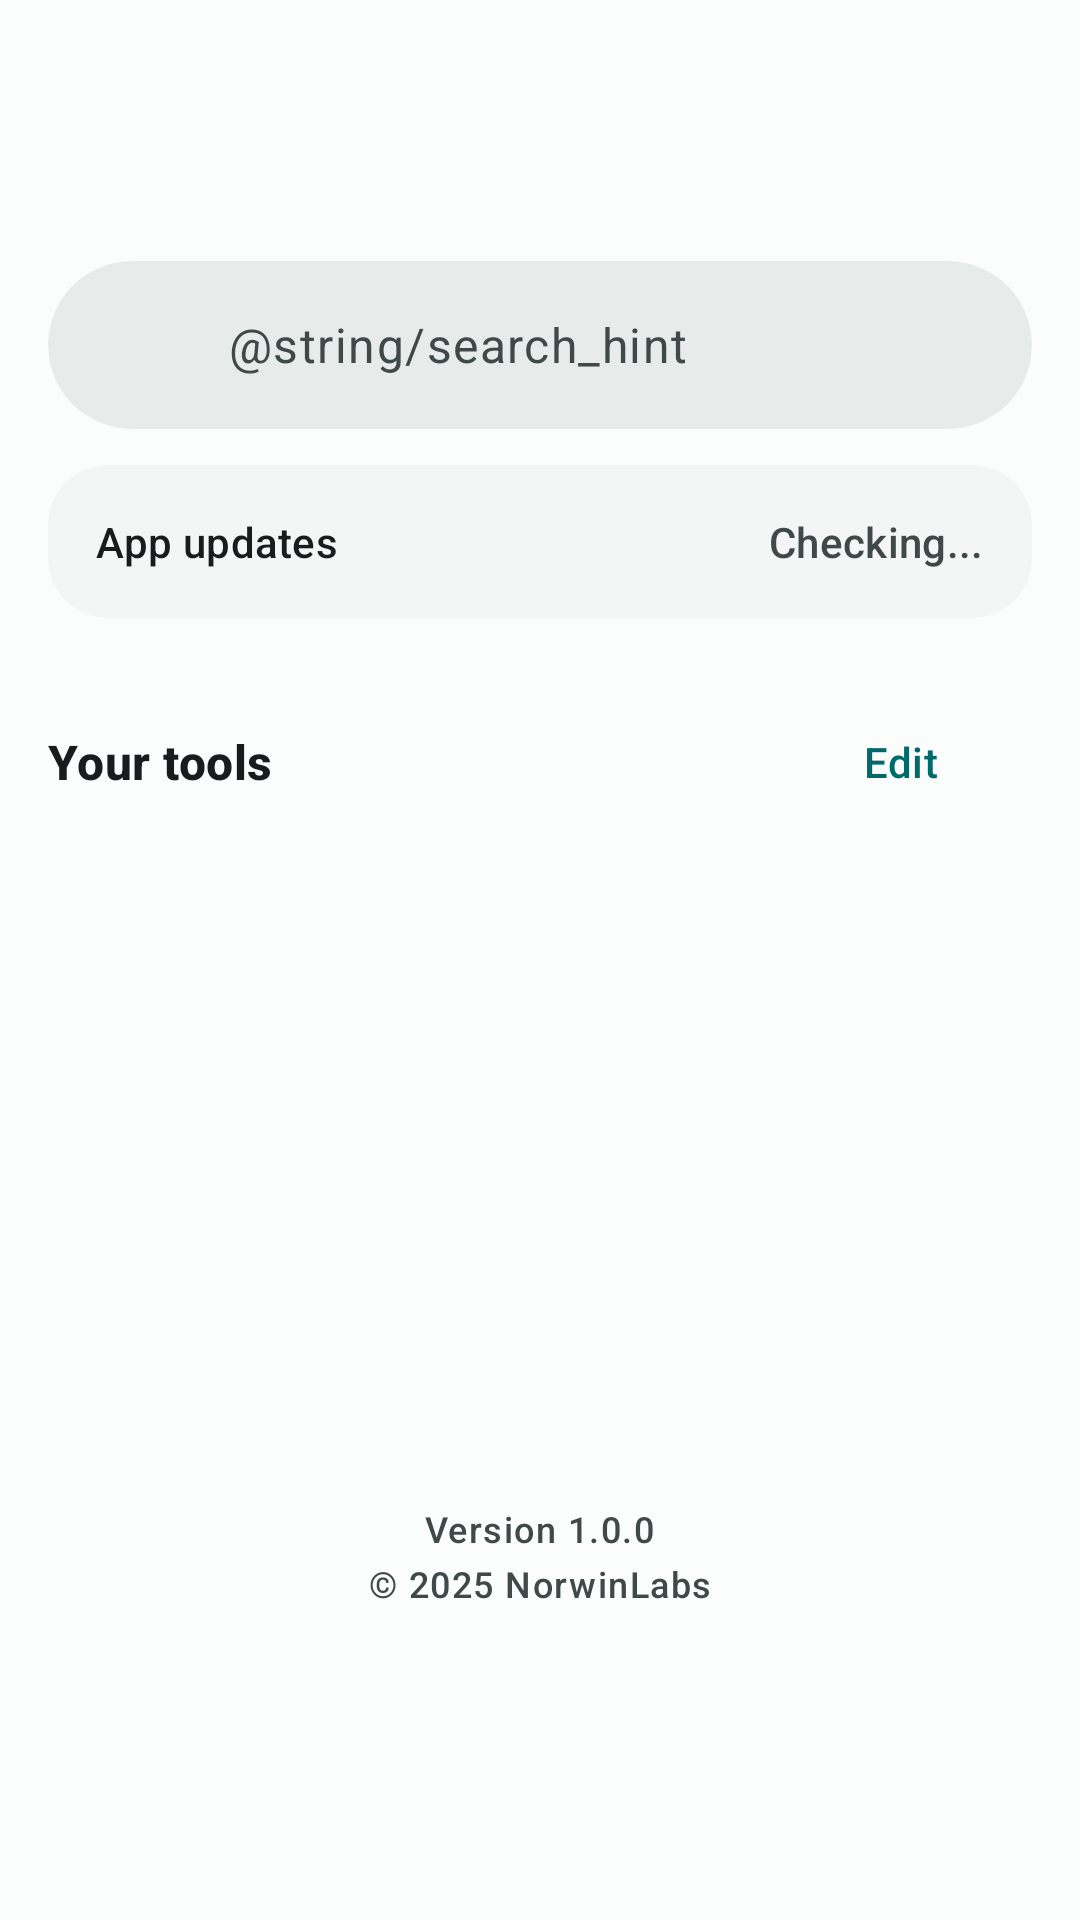

Layout XML and referenced resources for this Android screen:
<!-- AndroidManifest.xml: application theme Theme.NorwinLabsTools -->
<!-- res/layout/fragment_home.xml -->
<?xml version="1.0" encoding="utf-8"?>
<androidx.core.widget.NestedScrollView xmlns:android="http://schemas.android.com/apk/res/android"
    xmlns:app="http://schemas.android.com/apk/res-auto"
    xmlns:tools="http://schemas.android.com/tools"
    android:id="@+id/scrollview_home"
    android:layout_width="match_parent"
    android:layout_height="match_parent"
    android:clipToPadding="false"
    android:fillViewport="true"
    android:paddingBottom="88dp"
    tools:context=".HomeFragment">

    <LinearLayout
        android:id="@+id/layout_container"
        android:layout_width="match_parent"
        android:layout_height="wrap_content"
        android:orientation="vertical"
        android:paddingHorizontal="16dp">

        
        <TextView
            android:id="@+id/textview_greeting"
            android:layout_width="match_parent"
            android:layout_height="wrap_content"
            android:layout_marginTop="8dp"
            android:textAppearance="@style/TextAppearance.Norwin.Greeting"
            tools:text="Good morning" />

        <TextView
            android:id="@+id/textview_date"
            android:layout_width="match_parent"
            android:layout_height="wrap_content"
            android:textAppearance="@style/TextAppearance.Norwin.Date"
            tools:text="Saturday, October 17" />

        
        <com.google.android.material.card.MaterialCardView
            android:id="@+id/card_search"
            android:layout_width="match_parent"
            android:layout_height="56dp"
            android:layout_marginTop="20dp"
            android:clickable="true"
            android:focusable="true"
            app:cardBackgroundColor="?attr/colorSurfaceContainerHigh"
            app:shapeAppearance="@style/ShapeAppearance.Material3.Corner.Full">

            <LinearLayout
                android:layout_width="match_parent"
                android:layout_height="match_parent"
                android:gravity="center_vertical"
                android:orientation="horizontal"
                android:paddingHorizontal="20dp">

                <ImageView
                    android:layout_width="24dp"
                    android:layout_height="24dp"
                    android:contentDescription="@null"
                    android:src="@drawable/ic_search"
                    app:tint="?attr/colorOnSurfaceVariant" />

                <TextView
                    android:layout_width="0dp"
                    android:layout_height="wrap_content"
                    android:layout_marginStart="16dp"
                    android:layout_weight="1"
                    android:text="@string/search_hint"
                    android:textAppearance="?attr/textAppearanceBodyLarge"
                    android:textColor="?attr/colorOnSurfaceVariant" />
            </LinearLayout>
        </com.google.android.material.card.MaterialCardView>

        
        <com.google.android.material.card.MaterialCardView
            android:id="@+id/card_widget_updates"
            android:layout_width="match_parent"
            android:layout_height="wrap_content"
            android:layout_marginTop="12dp"
            android:clickable="true"
            android:focusable="true">

            <LinearLayout
                android:layout_width="match_parent"
                android:layout_height="wrap_content"
                android:gravity="center_vertical"
                android:orientation="horizontal"
                android:padding="16dp">

                <TextView
                    android:id="@+id/textview_update_title"
                    android:layout_width="0dp"
                    android:layout_height="wrap_content"
                    android:layout_weight="1"
                    android:text="App updates"
                    android:textAppearance="?attr/textAppearanceTitleSmall"
                    android:textColor="?attr/colorOnSurface" />

                <TextView
                    android:id="@+id/textview_update_status"
                    android:layout_width="wrap_content"
                    android:layout_height="wrap_content"
                    android:text="Checking..."
                    android:textAppearance="?attr/textAppearanceLabelLarge"
                    android:textColor="?attr/colorOnSurfaceVariant" />
            </LinearLayout>
        </com.google.android.material.card.MaterialCardView>

        
        <LinearLayout
            android:id="@+id/section_recent_notes"
            android:layout_width="match_parent"
            android:layout_height="wrap_content"
            android:layout_marginTop="24dp"
            android:orientation="vertical"
            android:visibility="gone">

            <LinearLayout
                android:layout_width="match_parent"
                android:layout_height="wrap_content"
                android:gravity="center_vertical"
                android:orientation="horizontal">

                <TextView
                    android:layout_width="0dp"
                    android:layout_height="wrap_content"
                    android:layout_weight="1"
                    android:text="Recent notes"
                    android:textAppearance="@style/TextAppearance.Norwin.SectionTitle" />

                <com.google.android.material.button.MaterialButton
                    android:id="@+id/button_all_notes"
                    style="@style/Widget.Material3.Button.TextButton"
                    android:layout_width="wrap_content"
                    android:layout_height="wrap_content"
                    android:text="See all" />
            </LinearLayout>

            <LinearLayout
                android:id="@+id/container_recent_notes"
                android:layout_width="match_parent"
                android:layout_height="wrap_content"
                android:layout_marginHorizontal="-16dp"
                android:orientation="vertical" />
        </LinearLayout>

        
        <LinearLayout
            android:layout_width="match_parent"
            android:layout_height="wrap_content"
            android:layout_marginTop="24dp"
            android:gravity="center_vertical"
            android:orientation="horizontal">

            <TextView
                android:layout_width="0dp"
                android:layout_height="wrap_content"
                android:layout_weight="1"
                android:text="Your tools"
                android:textAppearance="@style/TextAppearance.Norwin.SectionTitle" />

            <com.google.android.material.button.MaterialButton
                android:id="@+id/button_edit_home"
                style="@style/Widget.Material3.Button.TextButton"
                android:layout_width="wrap_content"
                android:layout_height="wrap_content"
                android:text="Edit" />
        </LinearLayout>

        <androidx.recyclerview.widget.RecyclerView
            android:id="@+id/recyclerview_tools"
            android:layout_width="match_parent"
            android:layout_height="wrap_content"
            android:layout_marginHorizontal="-4dp"
            android:nestedScrollingEnabled="false"
            app:layoutManager="androidx.recyclerview.widget.GridLayoutManager"
            app:spanCount="2"
            tools:listitem="@layout/item_tool" />

        <TextView
            android:id="@+id/textview_no_tools_found"
            android:layout_width="match_parent"
            android:layout_height="wrap_content"
            android:layout_marginTop="32dp"
            android:gravity="center"
            android:text="No tools on Home yet. Tap + to add some."
            android:textColor="?attr/colorOnSurfaceVariant"
            android:visibility="gone" />

        <Space
            android:layout_width="match_parent"
            android:layout_height="0dp"
            android:layout_weight="1" />

        <LinearLayout
            android:layout_width="match_parent"
            android:layout_height="wrap_content"
            android:layout_marginTop="24dp"
            android:layout_marginBottom="16dp"
            android:gravity="center"
            android:orientation="vertical">

            <TextView
                android:id="@+id/textview_version"
                android:layout_width="wrap_content"
                android:layout_height="wrap_content"
                android:text="Version 1.0.0"
                android:textAppearance="@style/TextAppearance.Norwin.Caption" />

            <TextView
                android:id="@+id/textview_copyright"
                android:layout_width="wrap_content"
                android:layout_height="wrap_content"
                android:layout_marginTop="2dp"
                android:text="© 2025 NorwinLabs"
                android:textAppearance="@style/TextAppearance.Norwin.Caption" />
        </LinearLayout>

    </LinearLayout>
</androidx.core.widget.NestedScrollView>
<!-- res/layout/item_tool.xml (included above) -->
<?xml version="1.0" encoding="utf-8"?>
<FrameLayout xmlns:android="http://schemas.android.com/apk/res/android"
    xmlns:app="http://schemas.android.com/apk/res-auto"
    android:layout_width="match_parent"
    android:layout_height="wrap_content"
    android:clipChildren="false"
    android:clipToPadding="false"
    android:padding="4dp">

    
    <com.google.android.material.card.MaterialCardView
        android:id="@+id/card_tool"
        android:layout_width="match_parent"
        android:layout_height="wrap_content"
        android:layout_margin="4dp"
        android:clickable="true"
        android:focusable="true"
        app:cardPreventCornerOverlap="true">

        <LinearLayout
            android:id="@+id/tool_background"
            android:layout_width="match_parent"
            android:layout_height="wrap_content"
            android:minHeight="128dp"
            android:orientation="vertical"
            android:padding="16dp">

            <FrameLayout
                android:id="@+id/tool_background_art"
                android:layout_width="48dp"
                android:layout_height="48dp">

                <ImageView
                    android:id="@+id/tool_icon"
                    android:layout_width="26dp"
                    android:layout_height="26dp"
                    android:layout_gravity="center"
                    android:contentDescription="@null"
                    android:src="@android:drawable/ic_menu_info_details"
                    app:tint="@android:color/white" />
            </FrameLayout>

            <Space
                android:layout_width="match_parent"
                android:layout_height="0dp"
                android:layout_weight="1" />

            <TextView
                android:id="@+id/tool_name"
                android:layout_width="match_parent"
                android:layout_height="wrap_content"
                android:layout_marginTop="16dp"
                android:ellipsize="end"
                android:maxLines="2"
                android:text="Tool Name"
                android:textAppearance="?attr/textAppearanceTitleSmall"
                android:textColor="?attr/colorOnSurface"
                android:textStyle="bold" />

            <TextView
                android:id="@+id/tool_version"
                android:layout_width="match_parent"
                android:layout_height="wrap_content"
                android:layout_marginTop="2dp"
                android:ellipsize="end"
                android:maxLines="1"
                android:text="Category"
                android:textAppearance="@style/TextAppearance.Norwin.Caption" />
        </LinearLayout>
    </com.google.android.material.card.MaterialCardView>

    <com.google.android.material.floatingactionbutton.FloatingActionButton
        android:id="@+id/button_remove"
        android:layout_width="wrap_content"
        android:layout_height="wrap_content"
        android:layout_gravity="top|end"
        android:contentDescription="Remove from Home"
        android:elevation="12dp"
        android:src="@android:drawable/ic_menu_close_clear_cancel"
        android:visibility="gone"
        app:backgroundTint="?attr/colorErrorContainer"
        app:elevation="6dp"
        app:fabSize="mini"
        app:tint="?attr/colorOnErrorContainer" />

</FrameLayout>
<!-- resources referenced by this layout -->
<resources>
  <style name="TextAppearance.Norwin.Caption" parent="TextAppearance.Material3.LabelMedium">
          <item name="android:textColor">?attr/colorOnSurfaceVariant</item>
      </style>
  <style name="TextAppearance.Norwin.Date" parent="TextAppearance.Material3.BodyLarge">
          <item name="android:textColor">?attr/colorOnSurfaceVariant</item>
      </style>
  <style name="TextAppearance.Norwin.Greeting" parent="TextAppearance.Material3.HeadlineMedium">
          <item name="android:textStyle">bold</item>
          <item name="android:textColor">?attr/colorOnSurface</item>
      </style>
  <style name="TextAppearance.Norwin.SectionTitle" parent="TextAppearance.Material3.TitleMedium">
          <item name="android:textStyle">bold</item>
          <item name="android:textColor">?attr/colorOnSurface</item>
      </style>
  <style name="Theme.NorwinLabsTools" parent="Base.Theme.NorwinLabsTools" />
  <color name="md_theme_light_primary">#FF006A6A</color>
  <color name="md_theme_light_onPrimary">#FFFFFFFF</color>
  <color name="md_theme_light_primaryContainer">#FF6FF7F6</color>
  <color name="md_theme_light_onPrimaryContainer">#FF002020</color>
  <color name="md_theme_light_secondary">#FF4A6363</color>
  <color name="md_theme_light_onSecondary">#FFFFFFFF</color>
  <color name="md_theme_light_secondaryContainer">#FFCCE8E7</color>
  <color name="md_theme_light_onSecondaryContainer">#FF051F1F</color>
  <color name="md_theme_light_tertiary">#FF4B607C</color>
  <color name="md_theme_light_onTertiary">#FFFFFFFF</color>
  <color name="md_theme_light_tertiaryContainer">#FFD3E4FF</color>
  <color name="md_theme_light_onTertiaryContainer">#FF041C35</color>
  <color name="md_theme_light_error">#FFBA1A1A</color>
  <color name="md_theme_light_onError">#FFFFFFFF</color>
  <color name="md_theme_light_errorContainer">#FFFFDAD6</color>
  <color name="md_theme_light_onErrorContainer">#FF410002</color>
  <color name="md_theme_light_background">#FFFAFDFC</color>
  <color name="md_theme_light_onBackground">#FF191C1C</color>
  <color name="md_theme_light_surface">#FFFAFDFC</color>
  <color name="md_theme_light_onSurface">#FF191C1C</color>
  <color name="md_theme_light_surfaceVariant">#FFDAE5E4</color>
  <color name="md_theme_light_onSurfaceVariant">#FF3F4948</color>
  <color name="md_theme_light_outline">#FF6F7979</color>
  <color name="md_theme_light_outlineVariant">#FFBEC9C8</color>
  <color name="md_theme_light_inverseSurface">#FF2D3131</color>
  <color name="md_theme_light_inverseOnSurface">#FFEFF1F1</color>
  <color name="md_theme_light_inversePrimary">#FF4CDADA</color>
  <color name="md_theme_light_surfaceContainerLowest">#FFFFFFFF</color>
  <color name="md_theme_light_surfaceContainerLow">#FFF3F6F5</color>
  <color name="md_theme_light_surfaceContainer">#FFEDF1F0</color>
  <color name="md_theme_light_surfaceContainerHigh">#FFE7EBEA</color>
  <color name="md_theme_light_surfaceContainerHighest">#FFE1E5E4</color>
  <style name="Widget.Norwin.Toolbar" parent="Widget.Material3.Toolbar">
          <item name="titleTextAppearance">?attr/textAppearanceTitleLarge</item>
          <item name="android:background">@android:color/transparent</item>
      </style>
  <style name="ShapeAppearance.Norwin.Small" parent="ShapeAppearance.Material3.Corner.Small">
          <item name="cornerFamily">rounded</item>
          <item name="cornerSize">12dp</item>
      </style>
  <style name="ShapeAppearance.Norwin.Medium" parent="ShapeAppearance.Material3.Corner.Medium">
          <item name="cornerFamily">rounded</item>
          <item name="cornerSize">20dp</item>
      </style>
  <style name="ShapeAppearance.Norwin.Large" parent="ShapeAppearance.Material3.Corner.Large">
          <item name="cornerFamily">rounded</item>
          <item name="cornerSize">28dp</item>
      </style>
</resources>
